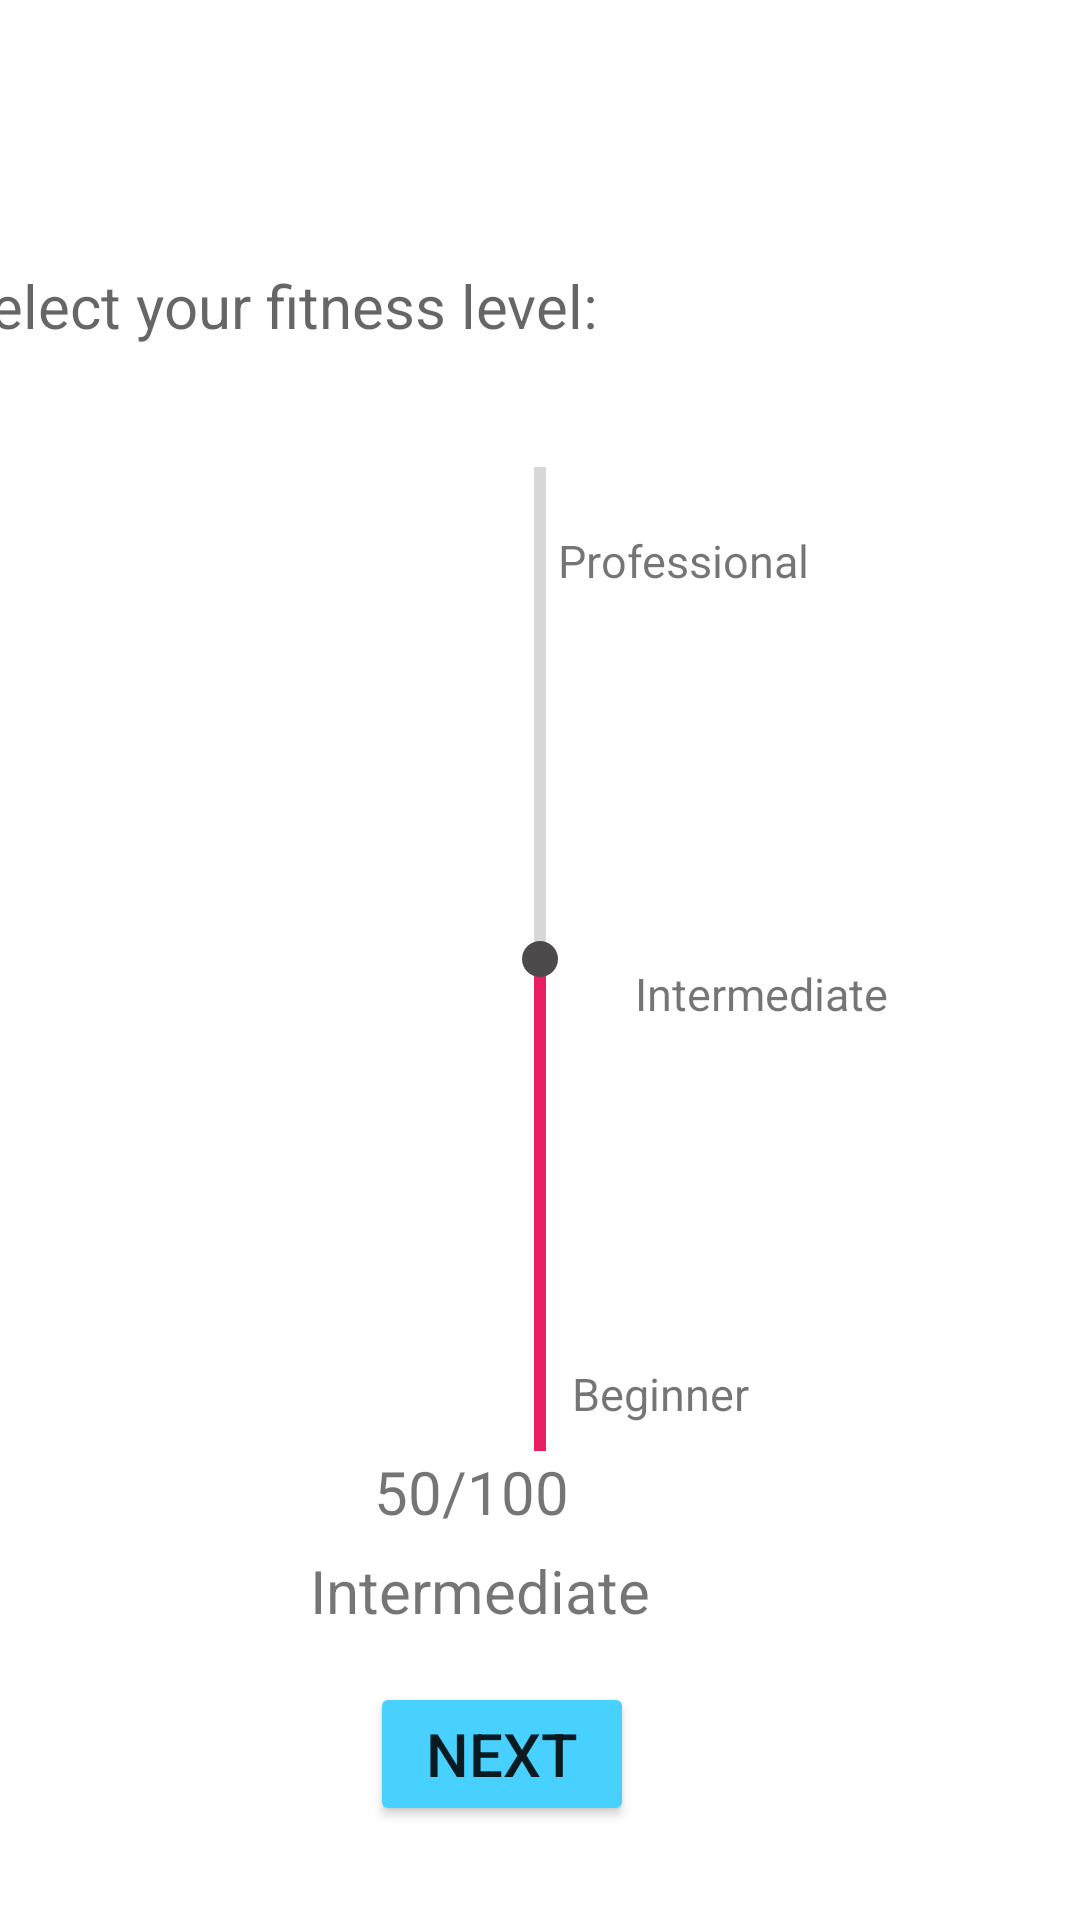

Write the Android layout XML for this screen, with the resource values it uses.
<!-- AndroidManifest.xml: application theme Theme.SmartPT -->
<!-- res/layout/activity_fitness_level.xml -->
<?xml version="1.0" encoding="utf-8"?>
<androidx.constraintlayout.widget.ConstraintLayout xmlns:android="http://schemas.android.com/apk/res/android"
    xmlns:app="http://schemas.android.com/apk/res-auto"
    xmlns:tools="http://schemas.android.com/tools"
    android:layout_width="match_parent"
    android:layout_height="match_parent"
    tools:context=".FitnessLevel">

    <SeekBar
        android:id="@+id/lvlSeekBar"
        style="?android:attr/progressBarStyleHorizontal"
        android:layout_width="360dp"
        android:layout_height="406dp"
        android:max="100"
        android:maxWidth="10dp"
        android:maxHeight="10dp"
        android:progress="50"
        android:progressTint="#E91E63"
        android:rotation="-90"
        android:thumbTint="#4C4A4A"
        app:layout_constraintBottom_toBottomOf="parent"
        app:layout_constraintEnd_toEndOf="parent"
        app:layout_constraintHorizontal_bias="0.0"
        app:layout_constraintStart_toStartOf="parent"
        app:layout_constraintTop_toTopOf="parent"
        app:layout_constraintVertical_bias="0.498"
        app:tickMarkTintMode="add" />

    <TextView
        android:id="@+id/fitLvl"
        android:layout_width="376dp"
        android:layout_height="38dp"
        android:text="Select your fitness level:"
        android:textAppearance="@style/TextAppearance.AppCompat.Medium"
        android:textSize="20dp"
        app:layout_constraintBottom_toBottomOf="parent"
        app:layout_constraintEnd_toEndOf="parent"
        app:layout_constraintHorizontal_bias="0.971"
        app:layout_constraintStart_toStartOf="parent"
        app:layout_constraintTop_toTopOf="parent"
        app:layout_constraintVertical_bias="0.147" />

    <TextView
        android:id="@+id/lvl1"
        android:layout_width="wrap_content"
        android:layout_height="wrap_content"
        android:text="Beginner"
        app:layout_constraintBottom_toBottomOf="parent"
        app:layout_constraintEnd_toEndOf="parent"
        app:layout_constraintHorizontal_bias="0.633"
        app:layout_constraintStart_toStartOf="parent"
        app:layout_constraintTop_toBottomOf="@+id/lvl2"
        app:layout_constraintVertical_bias="0.406"
        android:textSize="15dp"/>

    <TextView
        android:id="@+id/lvl2"
        android:layout_width="wrap_content"
        android:layout_height="wrap_content"
        android:text="Intermediate"
        android:textSize="15dp"
        app:layout_constraintBottom_toBottomOf="@+id/lvlSeekBar"
        app:layout_constraintEnd_toEndOf="@+id/lvlSeekBar"
        app:layout_constraintHorizontal_bias="0.768"
        app:layout_constraintStart_toStartOf="parent"
        app:layout_constraintTop_toBottomOf="@+id/lvl3"
        app:layout_constraintVertical_bias="0.406" />

    <TextView
        android:id="@+id/lvl3"
        android:layout_width="wrap_content"
        android:layout_height="wrap_content"
        android:text="Professional"
        app:layout_constraintBottom_toBottomOf="parent"
        app:layout_constraintEnd_toEndOf="parent"
        app:layout_constraintHorizontal_bias="0.674"
        app:layout_constraintStart_toStartOf="parent"
        app:layout_constraintTop_toTopOf="parent"
        app:layout_constraintVertical_bias="0.285"
        android:textSize="15dp"/>

    <TextView
        android:id="@+id/seekBarValue"
        android:layout_width="wrap_content"
        android:layout_height="wrap_content"
        android:text="50/100"
        android:textSize="20dp"
        app:layout_constraintBottom_toBottomOf="parent"
        app:layout_constraintEnd_toEndOf="parent"
        app:layout_constraintHorizontal_bias="0.423"
        app:layout_constraintStart_toStartOf="parent"
        app:layout_constraintTop_toTopOf="parent"
        app:layout_constraintVertical_bias="0.789"

        />

    <TextView
        android:id="@+id/lvl"
        android:layout_width="wrap_content"
        android:layout_height="wrap_content"
        android:text="Intermediate"
        android:textSize="20dp"
        app:layout_constraintBottom_toBottomOf="parent"
        app:layout_constraintEnd_toEndOf="parent"
        app:layout_constraintHorizontal_bias="0.419"
        app:layout_constraintStart_toStartOf="parent"
        app:layout_constraintTop_toTopOf="parent"
        app:layout_constraintVertical_bias="0.843" />

    <Button
        android:id="@+id/pickDaysBtn"
        android:layout_width="wrap_content"
        android:layout_height="wrap_content"
        android:backgroundTint="#48D0FE"
        android:text="Next"
        android:textSize="20sp"
        app:cornerRadius="20dp"
        app:layout_constraintBottom_toBottomOf="parent"
        app:layout_constraintEnd_toEndOf="parent"
        app:layout_constraintHorizontal_bias="0.454"
        app:layout_constraintStart_toStartOf="parent"
        app:layout_constraintTop_toTopOf="parent"
        app:layout_constraintVertical_bias="0.947" />


</androidx.constraintlayout.widget.ConstraintLayout>
<!-- resources referenced by this layout -->
<resources>
  <style name="Theme.SmartPT" parent="Theme.MaterialComponents.DayNight.DarkActionBar">
          
          <item name="colorPrimary">@color/purple_500</item>
          <item name="colorPrimaryVariant">@color/purple_700</item>
          <item name="colorOnPrimary">@color/white</item>
          
          <item name="colorSecondary">@color/teal_200</item>
          <item name="colorSecondaryVariant">@color/teal_700</item>
          <item name="colorOnSecondary">@color/black</item>
          
          <item name="android:statusBarColor" tools:targetApi="l">?attr/colorPrimaryVariant</item>
          
      </style>
  <color name="purple_500">#FF6200EE</color>
  <color name="purple_700">#FF3700B3</color>
  <color name="white">#FFFFFFFF</color>
  <color name="teal_200">#FF03DAC5</color>
  <color name="teal_700">#FF018786</color>
  <color name="black">#FF000000</color>&gt;
</resources>
